5-way image classification set "vision_dataset" from GitHub (saadgodikat/NagarSetu); label vocabulary: drainage, garbage, pothole, streetlight, water leakage.

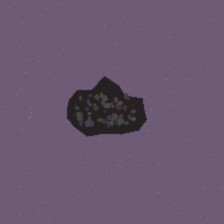
Label: pothole

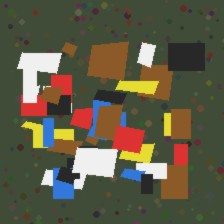
Label: garbage

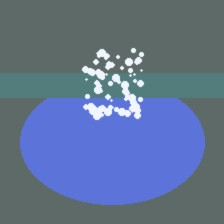
Label: water leakage

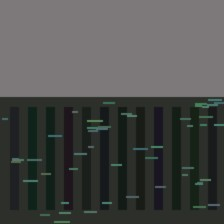
Label: drainage

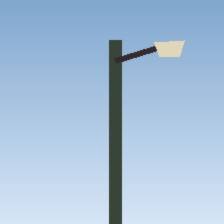
Label: streetlight

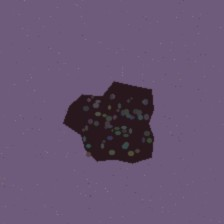
Label: pothole
